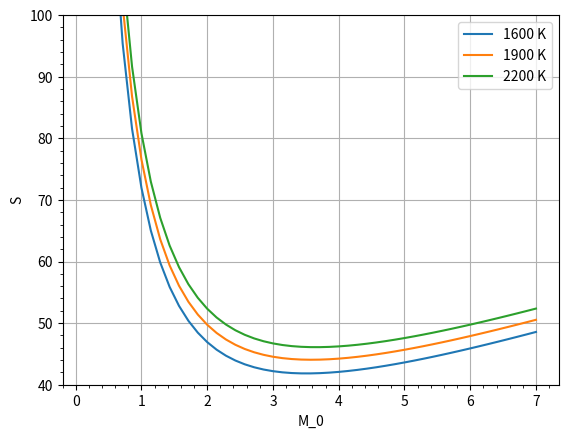

The matplotlib source for this figure:
import matplotlib.pyplot as plt
import numpy as np

#Definindo as constantes de entrada:
temp_0 = 216.7  # [K]
gamma = 1.4
calor_especifico = 1004   # [J/kg K]
entalpia_total = 42800  # [J/kg]

#Definindo as variaveis de entrada
temp_4 = 1600 # [K]

class Ramjet:
    def __init__(self, t_t4, c_p, lambida_, t_0, h_pr):
        self.t_t4 = t_t4
        self.c_p = c_p
        self.lambida_ = lambida_
        self.t_0 = t_0
        self.h_pr = h_pr

    def R_(self):
        rr = (self.lambida_ - 1)/self.lambida_
        rr = rr * self.c_p
        self.r = rr
        return rr

    def A_0(self):
        rr = self.R_()
        a_0_ = (self.lambida_*rr*self.t_0)**(0.5)
        self.a_0 = a_0_
        return a_0_

    def Raz_vel(self):
        ra = self.Tau_de_r()
        raz = self.Tau_de_lambida()
        raz_1 = (raz/ra)**(0.5)
        raz_2 = mach*raz_1
        self.raz_vel = raz_2
        return raz_2

    def Tau_de_r(self):
        tau_r_ = 1 + (((self.lambida_ - 1)/2)*(mach**2))
        self.tau_r = tau_r_
        return tau_r_

    def Tau_de_lambida(self):
        tau_lambida_ = self.t_t4/self.t_0
        self.tau_lambida = tau_lambida_
        return tau_lambida_

    def Empuxo(self):
        razao_velocidade = self.Raz_vel()
        emp = self.A_0()*(razao_velocidade - mach)
        return emp
   
    def Razao_combustivel_ar(self):
        tau_r_ = self.Tau_de_r()
        tau_lambda_ = self.Tau_de_lambida()
        f = ((self.c_p*self.t_0) /self.h_pr)*(tau_lambda_ - tau_r_) 
        self.f_ = f
        return f
    
    def Consumo_especifico(self):

        S = self.Razao_combustivel_ar() / self.Empuxo()
        return S
    
motor_1 = Ramjet(temp_4,calor_especifico,gamma,temp_0,entalpia_total)
motor_2 = Ramjet(1900,calor_especifico,gamma,temp_0,entalpia_total)
motor_3 = Ramjet(2200,calor_especifico,gamma,temp_0,entalpia_total)

mach = np.linspace(0 ,7) # grafico de linha (o quanto vai variar o eixo x)
plt.plot(mach, motor_1.Consumo_especifico()*1000, label='1600 K')
plt.plot(mach, motor_2.Consumo_especifico()*1000, label='1900 K')
plt.plot(mach, motor_3.Consumo_especifico()*1000, label='2200 K')

plt.ylim(40, 100) #limites do eixo Y

plt.legend()
plt.xlabel('M_0')
plt.ylabel('S')

plt.minorticks_on() # aparece a divisão
plt.grid()

plt.show()